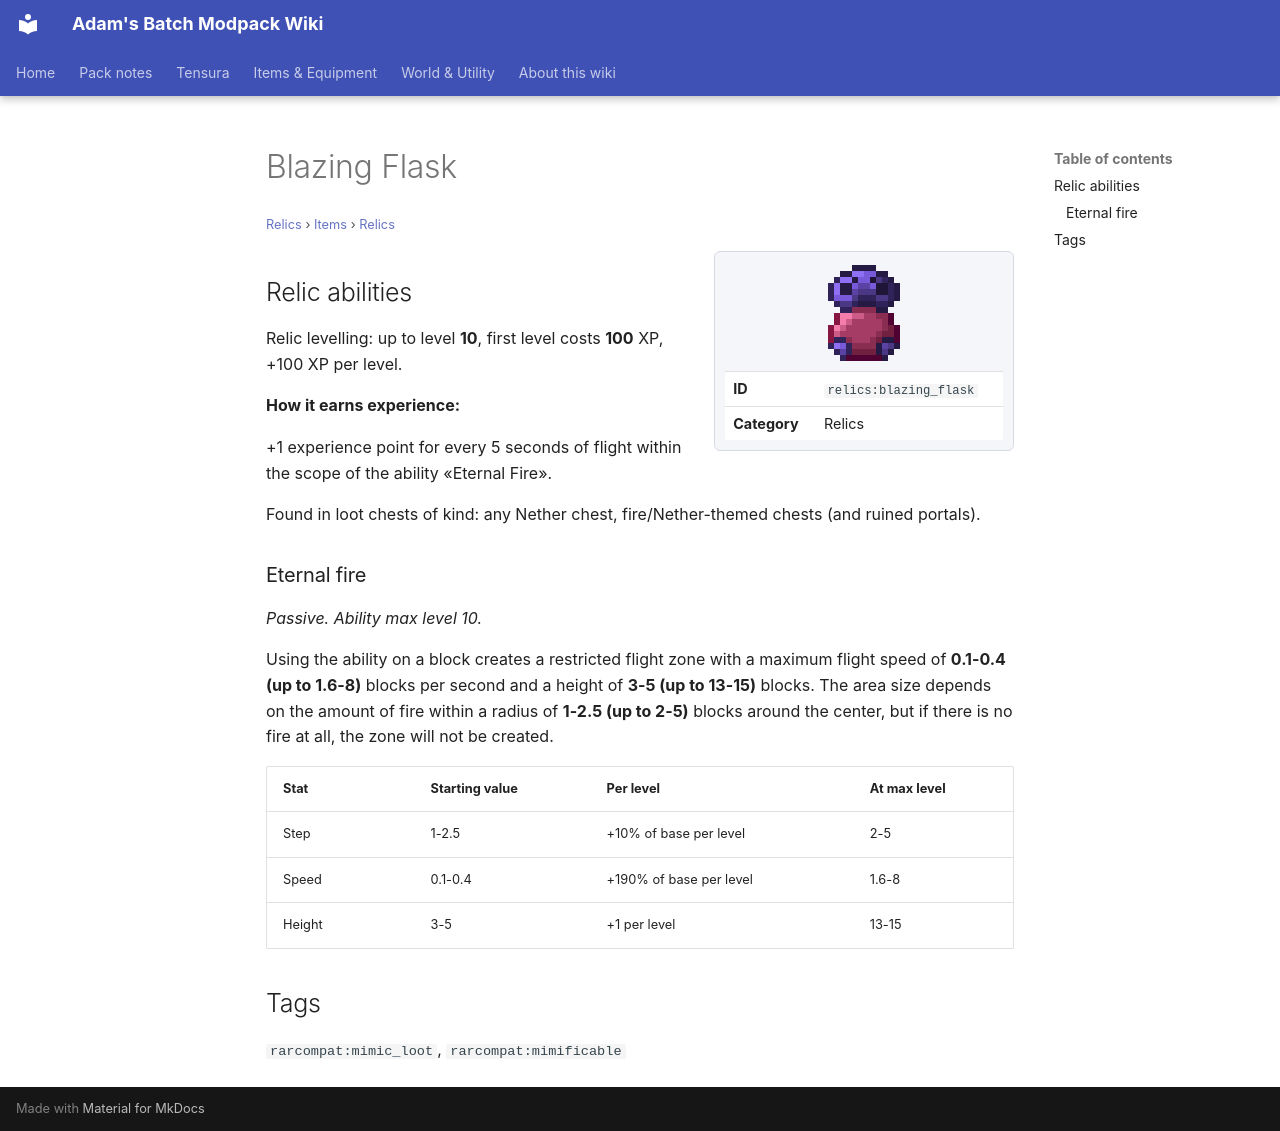

repository: Proteus-Nell/Adams-Batch-MC-Modpack-Wiki · page: relics/items/relics/blazing-flask/index.html · generator: mkdocs

# Blazing Flask

<small>[Relics](../../index.md) &rsaquo; [Items](../index.md) &rsaquo; [Relics](index.md)</small>

<div class="infobox" markdown>

![Blazing Flask](../../../assets/icons/relics/item/blazing_flask.png)

| | |
|---|---|
| **ID** | `relics:blazing_flask` |
| **Category** | Relics |

</div>

## Relic abilities

Relic levelling: up to level **10**, first level costs **100** XP, +100 XP per level.

**How it earns experience:**

+1 experience point for every 5 seconds of flight within the scope of the ability «Eternal Fire».

Found in loot chests of kind: any Nether chest, fire/Nether-themed chests (and ruined portals).

### Eternal fire

*Passive. Ability max level 10.*

Using the ability on a block creates a restricted flight zone with a maximum flight speed of **0.1-0.4 (up to 1.6-8)** blocks per second and a height of **3-5 (up to 13-15)** blocks. The area size depends on the amount of fire within a radius of **1-2.5 (up to 2-5)** blocks around the center, but if there is no fire at all, the zone will not be created.

| Stat | Starting value | Per level | At max level |
|---|---|---|---|
| Step | 1-2.5 | +10% of base per level | 2-5 |
| Speed | 0.1-0.4 | +190% of base per level | 1.6-8 |
| Height | 3-5 | +1 per level | 13-15 |

## Tags

`rarcompat:mimic_loot`, `rarcompat:mimificable`
